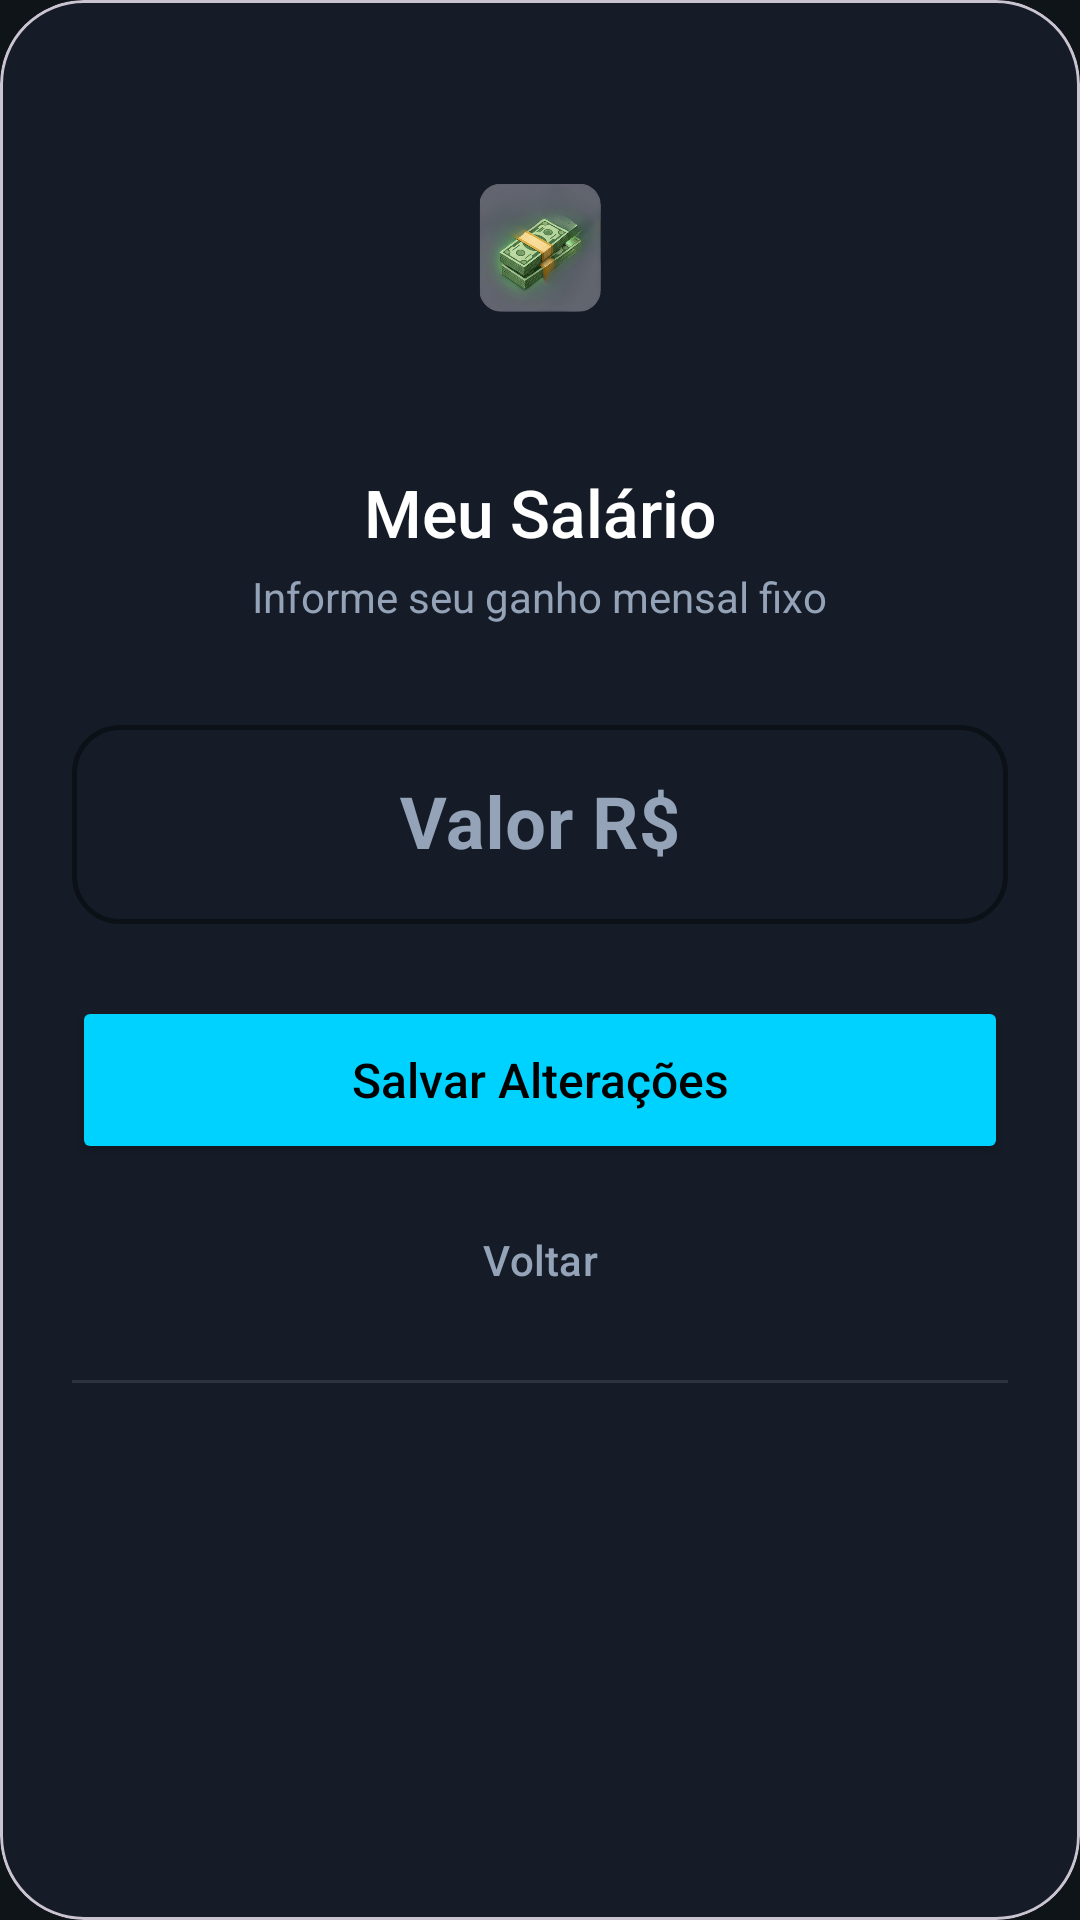

Layout XML and referenced resources for this Android screen:
<!-- AndroidManifest.xml: application theme Theme.Vortex -->
<!-- res/layout/dialog_income.xml -->
<?xml version="1.0" encoding="utf-8"?>
<com.google.android.material.card.MaterialCardView xmlns:android="http://schemas.android.com/apk/res/android"
    xmlns:app="http://schemas.android.com/apk/res-auto"
    android:layout_width="match_parent"
    android:layout_height="wrap_content"
    app:cardBackgroundColor="@color/bg_dark_secondary"
    app:cardCornerRadius="28dp"
    app:cardElevation="0dp">

    <LinearLayout
        android:layout_width="match_parent"
        android:layout_height="wrap_content"
        android:orientation="vertical"
        android:padding="24dp">

        
        <ImageView
            android:id="@+id/iv_dialog_icon"
            android:layout_width="120dp"
            android:layout_height="120dp"
            android:layout_gravity="center"
            android:src="@drawable/salario"
            android:scaleType="fitCenter"
            android:layout_marginBottom="12dp" />

        <TextView
            android:id="@+id/tv_dialog_title"
            android:layout_width="wrap_content"
            android:layout_height="wrap_content"
            android:layout_gravity="center"
            android:text="Meu Salário"
            android:textColor="@color/white"
            android:textSize="22sp"
            android:fontFamily="sans-serif-medium" />

        <TextView
            android:id="@+id/tv_dialog_subtitle"
            android:layout_width="wrap_content"
            android:layout_height="wrap_content"
            android:layout_gravity="center"
            android:layout_marginTop="4dp"
            android:gravity="center"
            android:text="Informe seu ganho mensal fixo"
            android:textColor="@color/text_gray"
            android:textSize="14sp" />

        <com.google.android.material.textfield.TextInputLayout
            style="@style/Widget.MaterialComponents.TextInputLayout.OutlinedBox"
            android:layout_width="match_parent"
            android:layout_height="wrap_content"
            android:layout_marginTop="28dp"
            android:hint="Valor R$"
            android:textColorHint="@color/text_gray"
            app:boxCornerRadiusBottomEnd="16dp"
            app:boxCornerRadiusBottomStart="16dp"
            app:boxCornerRadiusTopEnd="16dp"
            app:boxCornerRadiusTopStart="16dp"
            app:boxStrokeColor="@color/primary_eco"
            app:hintTextColor="@color/primary_eco"
            app:boxStrokeWidth="1.5dp">

            <com.google.android.material.textfield.TextInputEditText
                android:id="@+id/et_income_value"
                android:layout_width="match_parent"
                android:layout_height="wrap_content"
                android:inputType="numberDecimal"
                android:textColor="@color/white"
                android:textSize="24sp"
                android:gravity="center"
                android:textStyle="bold" />
        </com.google.android.material.textfield.TextInputLayout>

        <LinearLayout
            android:layout_width="match_parent"
            android:layout_height="wrap_content"
            android:layout_marginTop="24dp"
            android:orientation="vertical">

            <Button
                android:id="@+id/btn_save_income"
                android:layout_width="match_parent"
                android:layout_height="56dp"
                android:backgroundTint="@color/primary_eco"
                android:text="Salvar Alterações"
                android:textAllCaps="false"
                android:textSize="16sp"
                android:textColor="@color/black"
                app:cornerRadius="18dp" />

            <Button
                android:id="@+id/btn_cancel_income"
                style="@style/Widget.Material3.Button.TextButton"
                android:layout_width="match_parent"
                android:layout_height="wrap_content"
                android:layout_marginTop="8dp"
                android:text="Voltar"
                android:textAllCaps="false"
                android:textColor="@color/text_gray" />

            <View
                android:layout_width="match_parent"
                android:layout_height="1dp"
                android:layout_marginTop="16dp"
                android:background="#1AFFFFFF" />

            <TextView
                android:id="@+id/btn_clear_income"
                android:layout_width="wrap_content"
                android:layout_height="wrap_content"
                android:layout_gravity="center"
                android:layout_marginTop="16dp"
                android:text="ZERAR VALOR ATUAL"
                android:textColor="#FF5252"
                android:textSize="12sp"
                android:letterSpacing="0.1"
                android:textStyle="bold"
                android:padding="8dp"
                android:visibility="gone" />
        </LinearLayout>

    </LinearLayout>
</com.google.android.material.card.MaterialCardView>
<!-- resources referenced by this layout -->
<resources>
  <color name="bg_dark_secondary">#151C27</color>
  <color name="black">#FF000000</color>
  <color name="primary_eco">#00D2FF</color>
  <color name="text_gray">#94A3B8</color>
  <color name="white">#FFFFFFFF</color>
  <!-- drawable salario: png bitmap (drawable, 194022 bytes) -->
  <style name="Theme.Vortex" parent="Theme.Material3.DayNight.NoActionBar">
          
          <item name="colorPrimary">@color/primary_eco</item>
          <item name="colorOnPrimary">@color/white</item>
          <item name="colorSecondary">@color/primary_eco_light</item>
          <item name="android:windowBackground">@color/bg_dark</item>
          <item name="android:statusBarColor">@color/bg_dark</item>
          <item name="android:windowLightStatusBar" tools:targetApi="m">false</item>
      </style>
  <color name="primary_eco_light">#70E4FF</color>
  <color name="bg_dark">#0F1419</color>
</resources>
